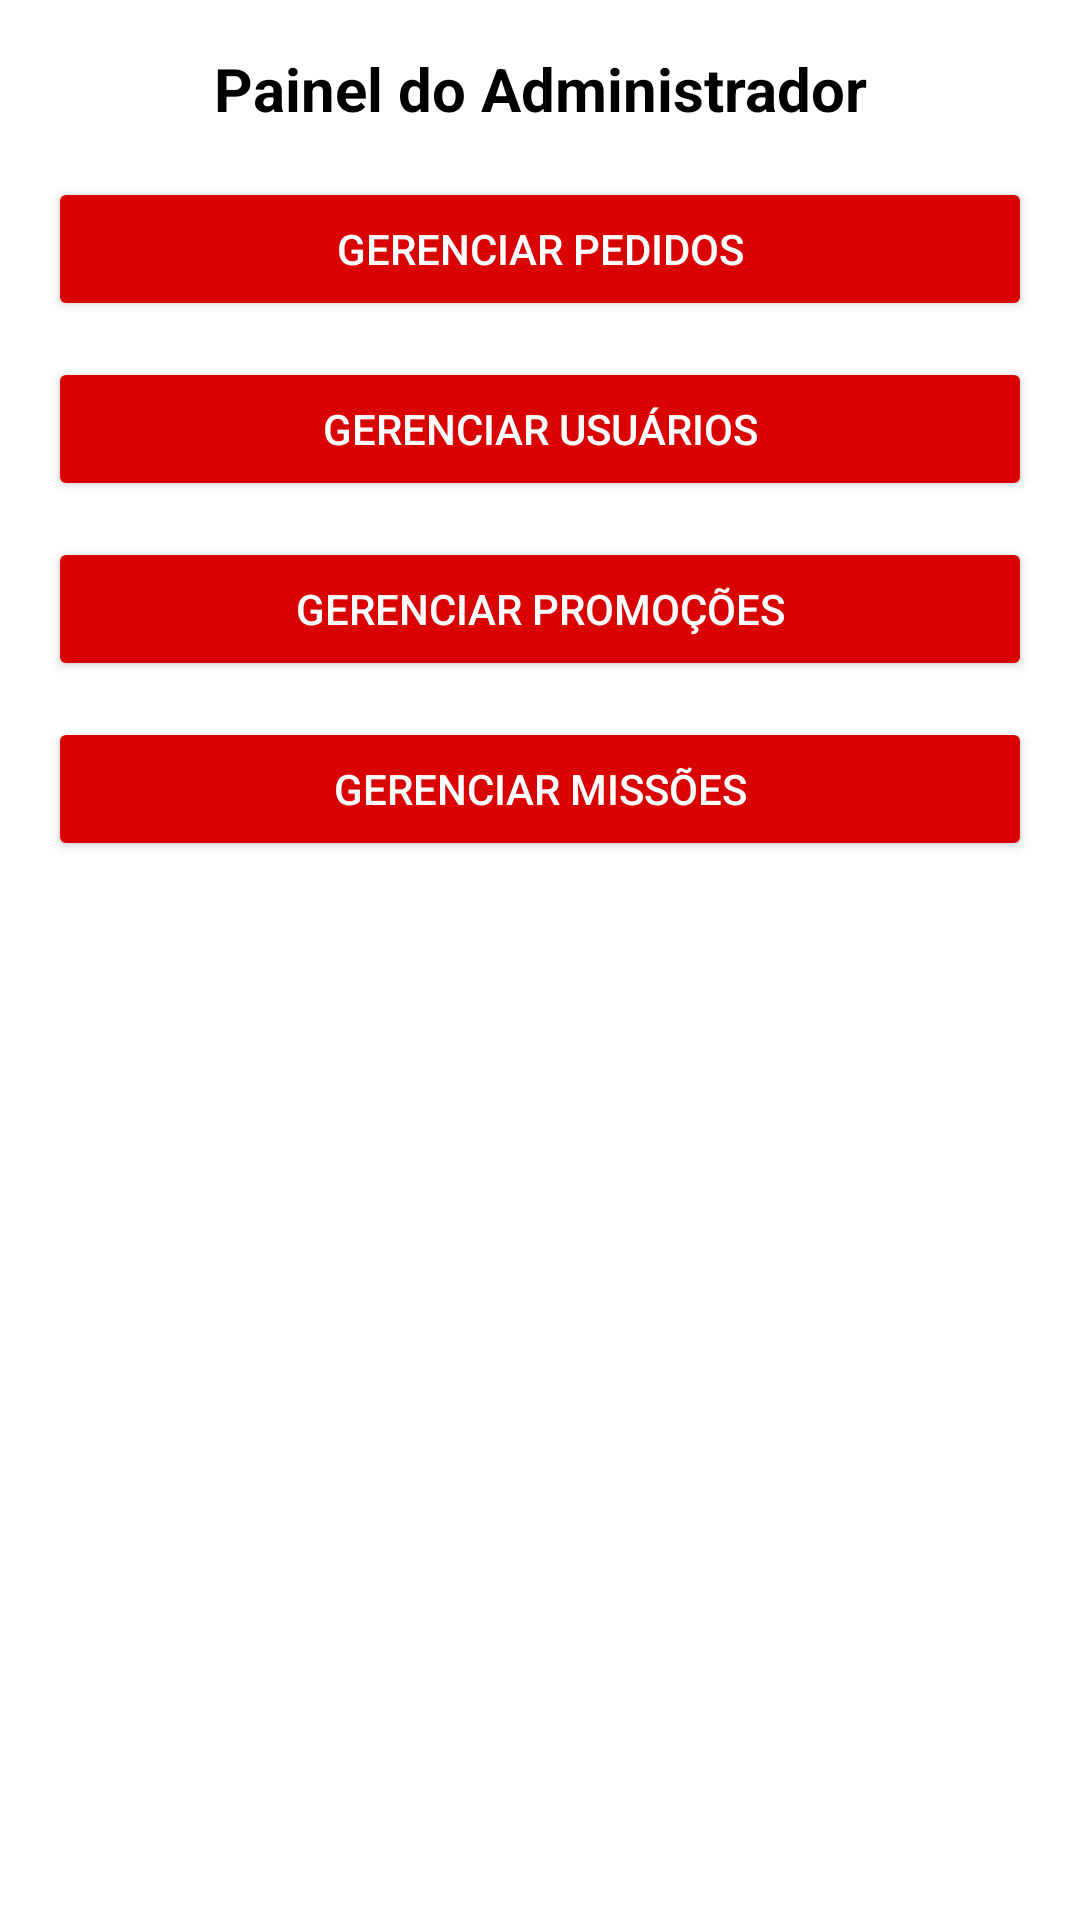

Here is an Android app screen rendered from its layout file. Give the layout XML and the strings, colors and styles it references.
<!-- AndroidManifest.xml: application theme Theme.QuestFood -->
<!-- res/layout/fragment_dashboard.xml -->
<?xml version="1.0" encoding="utf-8"?>
<LinearLayout xmlns:android="http://schemas.android.com/apk/res/android"
    android:layout_width="match_parent"
    android:layout_height="match_parent"
    android:orientation="vertical"
    android:padding="16dp"
    android:background="@android:color/white">

    <TextView
        android:layout_width="match_parent"
        android:layout_height="wrap_content"
        android:text="Painel do Administrador"
        android:textSize="20sp"
        android:textStyle="bold"
        android:textColor="@android:color/black"
        android:gravity="center"
        android:layout_marginBottom="16dp" />

    <Button
        android:id="@+id/manageOrdersButton"
        android:layout_width="match_parent"
        android:layout_height="wrap_content"
        android:text="Gerenciar Pedidos"
        android:backgroundTint="@color/red"
        android:textColor="@android:color/white"
        android:layout_marginBottom="12dp" />

    <Button
        android:id="@+id/manageUsersButton"
        android:layout_width="match_parent"
        android:layout_height="wrap_content"
        android:text="Gerenciar Usuários"
        android:backgroundTint="@color/red"
        android:textColor="@android:color/white"
        android:layout_marginBottom="12dp" />

    <Button
        android:id="@+id/managePromosButton"
        android:layout_width="match_parent"
        android:layout_height="wrap_content"
        android:text="Gerenciar Promoções"
        android:backgroundTint="@color/red"
        android:textColor="@android:color/white"
        android:layout_marginBottom="12dp" />

    <Button
        android:id="@+id/manageQuestsButton"
        android:layout_width="match_parent"
        android:layout_height="wrap_content"
        android:text="Gerenciar Missões"
        android:backgroundTint="@color/red"
        android:textColor="@android:color/white"
        android:layout_marginBottom="12dp" />

</LinearLayout>
<!-- resources referenced by this layout -->
<resources>
  <color name="red">#DA0303</color>
  <style name="Theme.QuestFood" parent="Theme.MaterialComponents.DayNight.NoActionBar">
          
          
          <item name="android:statusBarColor">#FF0000</item>
          
          <item name="android:windowLightStatusBar">false</item>
          <item name="colorPrimary">#FF0000</item>
          <item name="colorPrimaryVariant">@android:color/holo_red_dark</item>
          <item name="colorOnPrimary">@color/white</item>
          <item name="colorSecondary">@color/black</item>
          <item name="android:windowBackground">@color/white</item>
      </style>
  <color name="white">#FFFFFF</color>
  <color name="black">#000000</color>
</resources>
